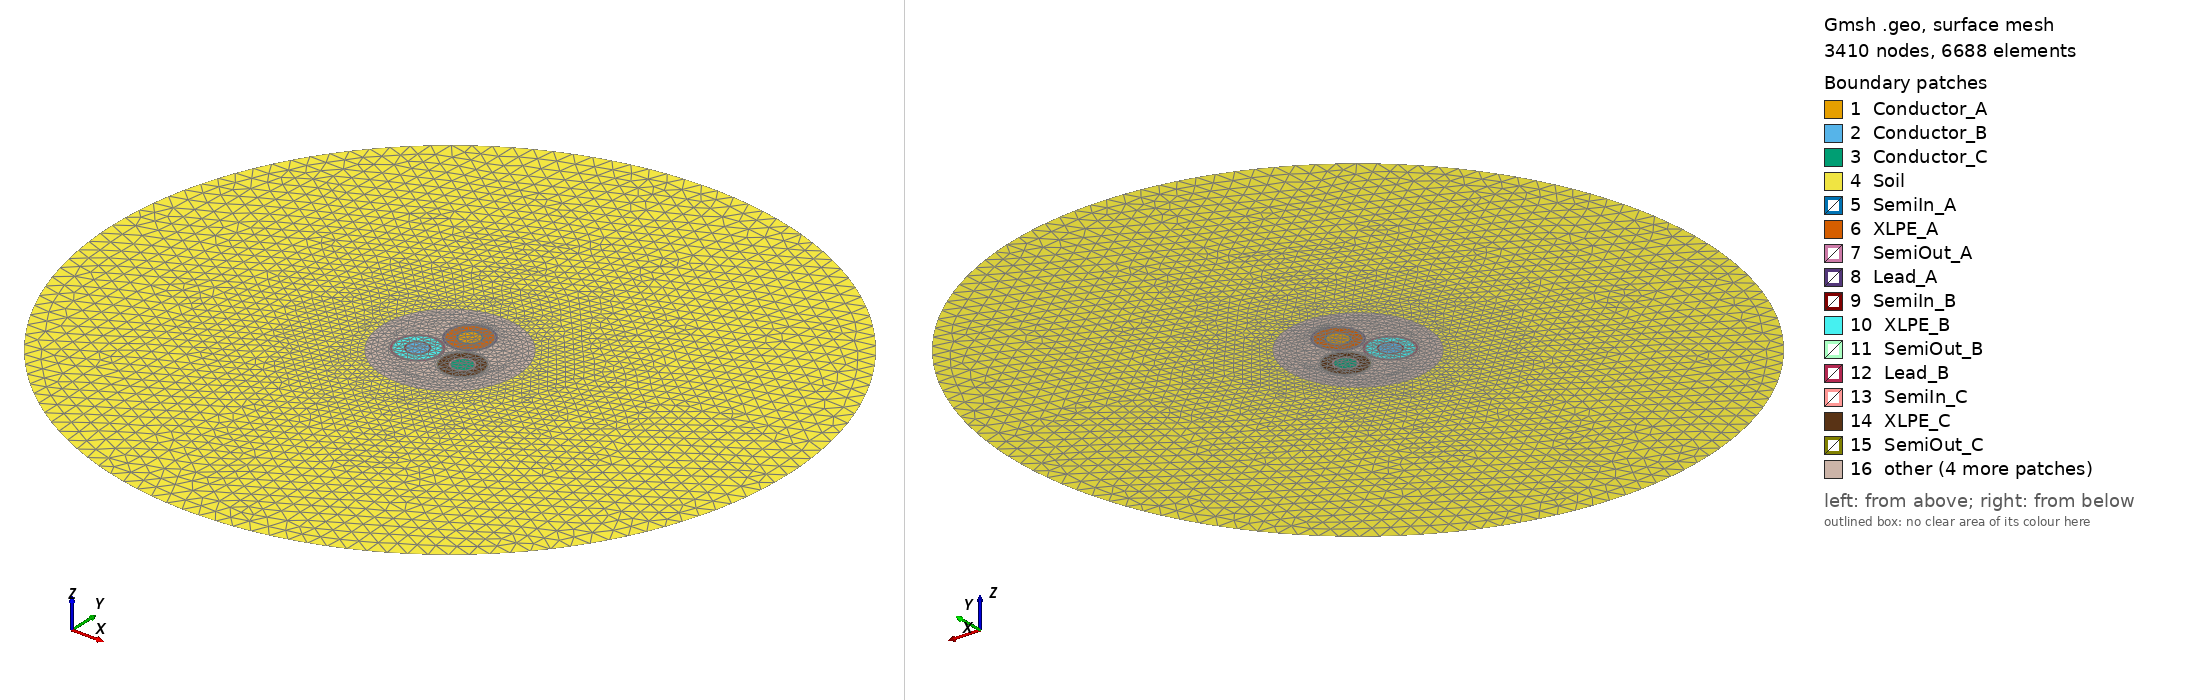

Gmsh geometry script, surface-meshed: 3410 nodes, 6688 surface elements. Boundary patches (legend numbers): 1 Conductor_A, 2 Conductor_B, 3 Conductor_C, 4 Soil, 5 SemiIn_A, 6 XLPE_A, 7 SemiOut_A, 8 Lead_A, 9 SemiIn_B, 10 XLPE_B, 11 SemiOut_B, 12 Lead_B, 13 SemiIn_C, 14 XLPE_C, 15 SemiOut_C, 16 other. Left view from above one corner, right view from below the opposite corner. Legend entries are the model's physical surfaces. The drawing asked Gmsh for element sizes between 1% and 20% of the model's largest extent; the script's own settings can give other sizes.

=== cable_geometry.geo (drawn) ===
// ============================================================
// NMES High-Voltage Cable - Geometry (Per-core lead sheaths)
// Version: V1.2
// ============================================================
// Units in the geometry are millimetres.
// Mesh.ScalingFactor = 0.001 converts them to metres for GetDP.
// ============================================================

SetFactory("OpenCASCADE");
Include "cable_parameters.geo";

Mesh.ScalingFactor = 0.001;
Mesh.SaveAll = 0;
Mesh.MeshSizeExtendFromBoundary = 1;

// ------------------------------------------------------------
// Core centres
// ------------------------------------------------------------
cxA = 0.0;               cyA = R_trefoil;
cxB = -d_trefoil/2;      cyB = -R_trefoil/2;
cxC =  d_trefoil/2;      cyC = -R_trefoil/2;

// ------------------------------------------------------------
// Create all disks
// ------------------------------------------------------------
// Core A
Disk(1)  = {cxA, cyA, 0, r_cond};
Disk(2)  = {cxA, cyA, 0, r_semi_in};
Disk(3)  = {cxA, cyA, 0, r_xlpe};
Disk(4)  = {cxA, cyA, 0, r_semi_out};
Disk(5)  = {cxA, cyA, 0, r_lead};

// Core B
Disk(6)  = {cxB, cyB, 0, r_cond};
Disk(7)  = {cxB, cyB, 0, r_semi_in};
Disk(8)  = {cxB, cyB, 0, r_xlpe};
Disk(9)  = {cxB, cyB, 0, r_semi_out};
Disk(10) = {cxB, cyB, 0, r_lead};

// Core C
Disk(11) = {cxC, cyC, 0, r_cond};
Disk(12) = {cxC, cyC, 0, r_semi_in};
Disk(13) = {cxC, cyC, 0, r_xlpe};
Disk(14) = {cxC, cyC, 0, r_semi_out};
Disk(15) = {cxC, cyC, 0, r_lead};

// Outer domains (centred at origin)
Disk(16) = {0, 0, 0, r_fill};
Disk(17) = {0, 0, 0, r_armour_out};
Disk(18) = {0, 0, 0, r_outer};
Disk(19) = {0, 0, 0, r_soil};

// ------------------------------------------------------------
// Fragments: conformal interfaces (tags change after this line)
// ------------------------------------------------------------
If(Flag_Defect)
  Disk(20) = {cxC + d_def, cyC, 0, r_def};
  BooleanFragments{ Surface{19}; Delete; }{ Surface{1:18, 20}; Delete; }
Else
  BooleanFragments{ Surface{19}; Delete; }{ Surface{1:18}; Delete; }
EndIf

// ------------------------------------------------------------
// Select surfaces by POSITION (bounding boxes), not with Closest.
// (BooleanFragments renumbers surfaces; a box test is robust.)
// ------------------------------------------------------------
e = 1e-3;
cxs() = {cxA, cxB, cxC};
cys() = {cyA, cyB, cyC};
For k In {0:2}
  x0 = cxs(k); y0 = cys(k);
  b0[] = Surface In BoundingBox{x0-r_cond    -e, y0-r_cond    -e, -e, x0+r_cond    +e, y0+r_cond    +e, e};
  b1[] = Surface In BoundingBox{x0-r_semi_in -e, y0-r_semi_in -e, -e, x0+r_semi_in +e, y0+r_semi_in +e, e};
  b2[] = Surface In BoundingBox{x0-r_xlpe    -e, y0-r_xlpe    -e, -e, x0+r_xlpe    +e, y0+r_xlpe    +e, e};
  b3[] = Surface In BoundingBox{x0-r_semi_out-e, y0-r_semi_out-e, -e, x0+r_semi_out+e, y0+r_semi_out+e, e};
  b4[] = Surface In BoundingBox{x0-r_lead    -e, y0-r_lead    -e, -e, x0+r_lead    +e, y0+r_lead    +e, e};
  cond~{k}[]    = b0[];
  semiin~{k}[]  = b1[]; semiin~{k}[]  -= b0[];
  xlpe~{k}[]    = b2[]; xlpe~{k}[]    -= b1[];
  semiout~{k}[] = b3[]; semiout~{k}[] -= b2[];
  lead~{k}[]    = b4[]; lead~{k}[]    -= b3[];
  core~{k}[]    = b4[];
EndFor
If(Flag_Defect)
  vx = cxC + d_def;  vy = cyC;
  bV[] = Surface In BoundingBox{vx-r_def-e, vy-r_def-e, -e, vx+r_def+e, vy+r_def+e, e};
  xlpe_2[] -= bV[];
EndIf
bF[] = Surface In BoundingBox{-r_fill      -e, -r_fill      -e, -e, r_fill      +e, r_fill      +e, e};
bA[] = Surface In BoundingBox{-r_armour_out-e, -r_armour_out-e, -e, r_armour_out+e, r_armour_out+e, e};
bO[] = Surface In BoundingBox{-r_outer     -e, -r_outer     -e, -e, r_outer     +e, r_outer     +e, e};
bS[] = Surface In BoundingBox{-r_soil      -e, -r_soil      -e, -e, r_soil      +e, r_soil      +e, e};
fill[]   = bF[]; fill[]   -= {core_0[], core_1[], core_2[]};
armour[] = bA[]; armour[] -= bF[];
outer[]  = bO[]; outer[]  -= bA[];
soil[]   = bS[]; soil[]   -= bO[];

Physical Surface("Conductor_A", 1)  = cond_0[];
Physical Surface("Conductor_B", 2)  = cond_1[];
Physical Surface("Conductor_C", 3)  = cond_2[];
Physical Surface("XLPE_A", 4)       = xlpe_0[];
Physical Surface("XLPE_B", 5)       = xlpe_1[];
Physical Surface("XLPE_C", 6)       = xlpe_2[];
Physical Surface("SemiIn_A", 7)     = semiin_0[];
Physical Surface("SemiIn_B", 8)     = semiin_1[];
Physical Surface("SemiIn_C", 9)     = semiin_2[];
Physical Surface("SemiOut_A", 10)   = semiout_0[];
Physical Surface("SemiOut_B", 11)   = semiout_1[];
Physical Surface("SemiOut_C", 12)   = semiout_2[];
Physical Surface("Lead_A", 13)      = lead_0[];
Physical Surface("Lead_B", 14)      = lead_1[];
Physical Surface("Lead_C", 15)      = lead_2[];
Physical Surface("Filling", 16)     = fill[];
Physical Surface("Armour", 17)      = armour[];
Physical Surface("Outer", 18)       = outer[];
Physical Surface("Soil", 19)        = soil[];

If(Flag_Defect)
  Physical Surface("Void", 21) = bV[];
EndIf

bnd() = CombinedBoundary{ Surface{:}; };
Physical Curve("Outer_Boundary", 20) = {bnd()};

// ------------------------------------------------------------
// Mesh sizes, coarse -> fine (shared points keep the last value)
// ------------------------------------------------------------
MeshSize{ PointsOf{ Surface{soil[]};   } } = lc_soil;
MeshSize{ PointsOf{ Surface{outer[]};  } } = lc_outer;
MeshSize{ PointsOf{ Surface{armour[]}; } } = lc_armour;
MeshSize{ PointsOf{ Surface{fill[]};   } } = lc_fill;
For k In {0:2}
  MeshSize{ PointsOf{ Surface{lead~{k}[]};    } } = lc_lead;
  MeshSize{ PointsOf{ Surface{cond~{k}[]};    } } = lc_cond;
  MeshSize{ PointsOf{ Surface{semiout~{k}[]}; } } = lc_semi;
  MeshSize{ PointsOf{ Surface{semiin~{k}[]};  } } = lc_semi;
  MeshSize{ PointsOf{ Surface{xlpe~{k}[]};    } } = lc_xlpe;
EndFor

DefineConstant[ lc_xlpe_in = {-1, Name "Mesh/lc_xlpe_in (<0 = off)"} ];
If(lc_xlpe_in > 0)
  For k In {0:2}
    x0 = cxs(k); y0 = cys(k);
    ci[] = Curve In BoundingBox{x0-r_semi_in-e, y0-r_semi_in-e, -e, x0+r_semi_in+e, y0+r_semi_in+e, e};
    ci[] -= Curve In BoundingBox{x0-r_cond-e, y0-r_cond-e, -e, x0+r_cond+e, y0+r_cond+e, e};
    MeshSize{ PointsOf{ Curve{ci[]}; } } = lc_xlpe_in;
  EndFor
EndIf

If(Flag_Defect)
  MeshSize{ PointsOf{ Surface{bV[]}; } } = lc_void;
EndIf

// --- Truncation-boundary mesh size (Q3.1 radius study); <0 keeps lc_soil ---
DefineConstant[ lc_far = {-1, Name "Mesh/lc_far [mm] (<0 = lc_soil)"} ];
If(lc_far > 0)
  MeshSize{ PointsOf{ Curve{bnd()}; } } = lc_far*s_mesh;
EndIf
